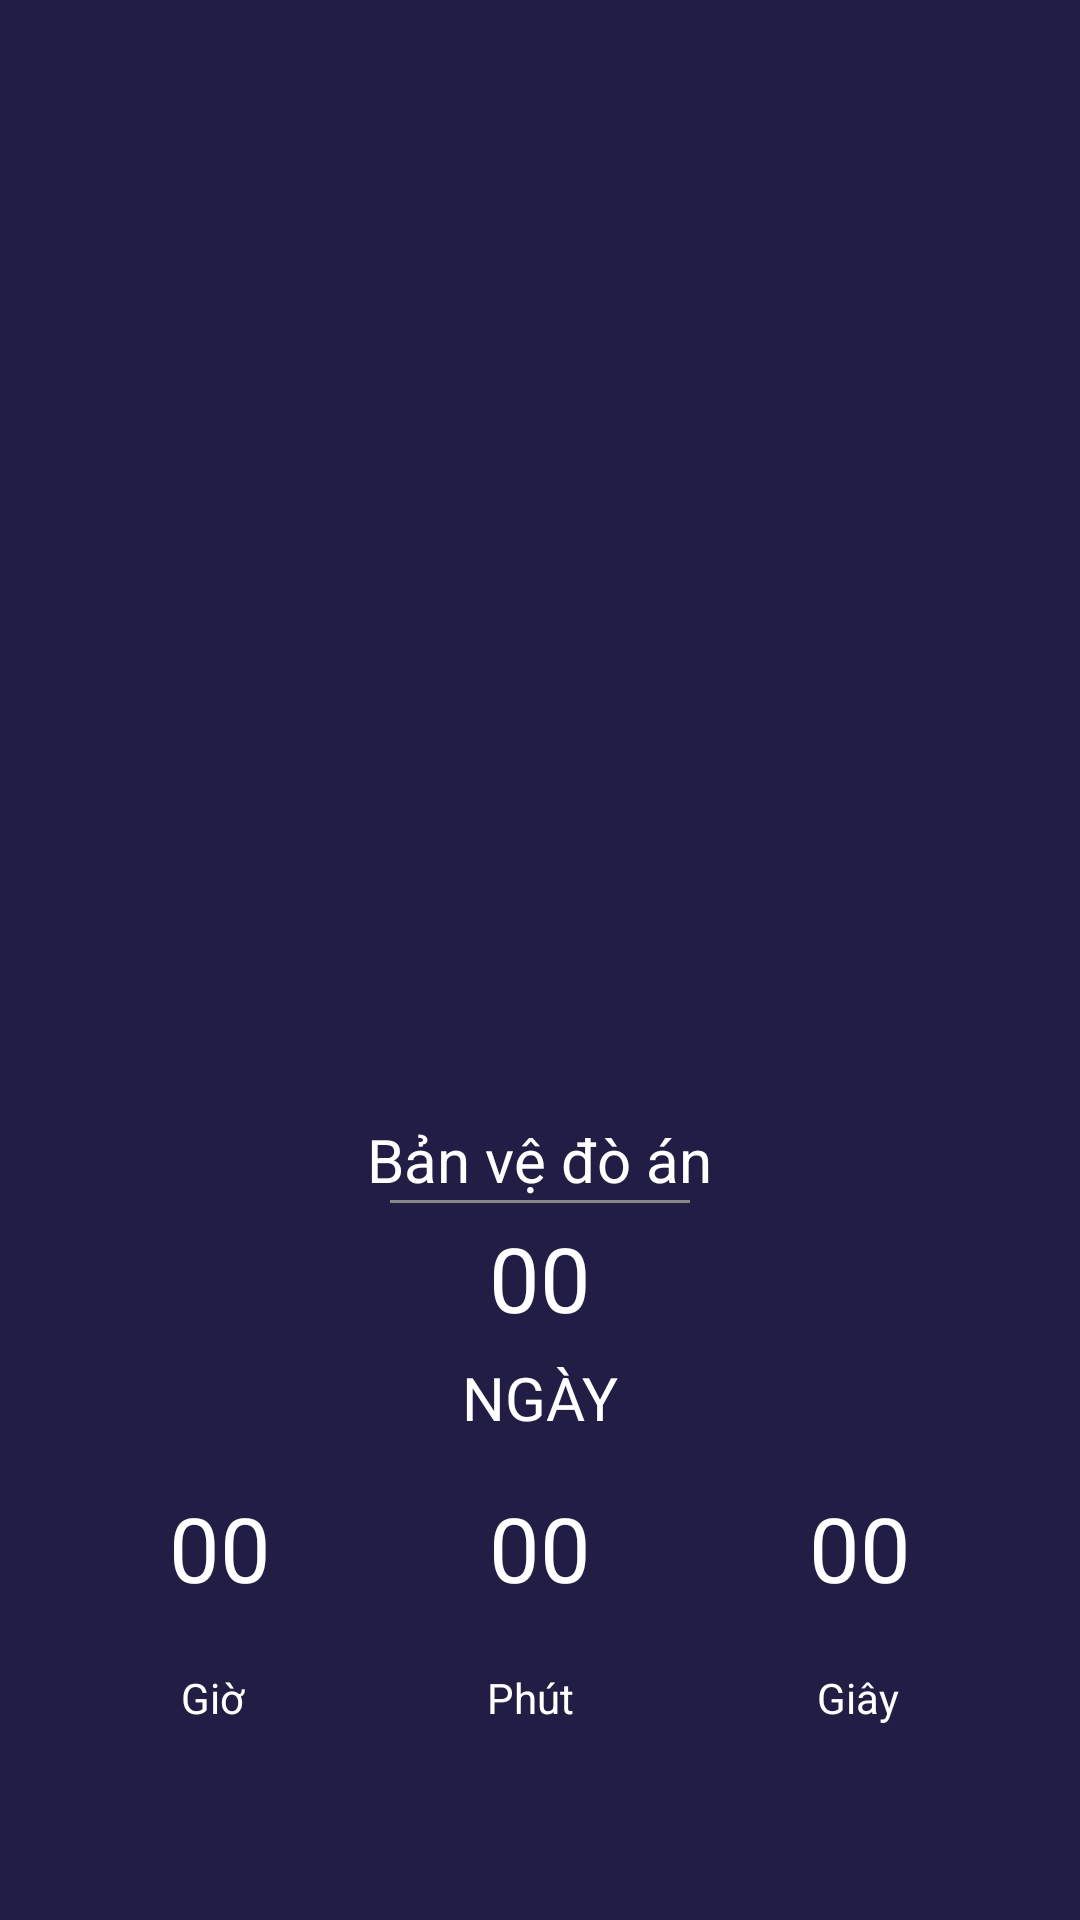

This screen was rendered from an Android layout file. Write that file and the resources it references.
<!-- AndroidManifest.xml: application theme Theme.Project -->
<!-- res/layout/activity_count_down_timer.xml -->
<?xml version="1.0" encoding="utf-8"?>
<androidx.constraintlayout.widget.ConstraintLayout xmlns:android="http://schemas.android.com/apk/res/android"
    xmlns:app="http://schemas.android.com/apk/res-auto"
    xmlns:tools="http://schemas.android.com/tools"
    android:layout_width="match_parent"
    android:layout_height="match_parent"
    android:background="#211D44"
    android:orientation="vertical"
    tools:context=".ui.ActivityCountDownTimer">

    <androidx.appcompat.widget.Toolbar
        android:id="@+id/action_bar"
        android:layout_width="match_parent"
        android:layout_height="wrap_content"
        android:background="@color/toolbarTransparent"
        android:elevation="4dp"
        android:theme="@style/ThemeOverlay.AppCompat.ActionBar"
        app:layout_constraintEnd_toEndOf="parent"
        app:layout_constraintStart_toStartOf="parent"
        app:layout_constraintTop_toTopOf="parent" />

    <ImageView
        android:id="@+id/bgcircle"
        android:layout_width="276dp"
        android:layout_height="247dp"
        android:layout_gravity="center"
        android:layout_marginStart="8dp"
        android:layout_marginTop="@dimen/size_50dp"
        android:src="@drawable/bgcircle"
        app:flow_horizontalBias="0.464"
        app:layout_constraintEnd_toEndOf="parent"
        app:layout_constraintStart_toStartOf="parent"
        app:layout_constraintTop_toBottomOf="@id/action_bar" />

    <ImageView
        android:id="@+id/icachor"
        android:layout_width="358dp"
        android:layout_height="357dp"
        android:layout_gravity="center"
        android:layout_marginStart="8dp"
        android:layout_marginTop="@dimen/size_120dp"
        android:layout_marginEnd="@dimen/size_8dp"
        android:src="@drawable/icanchor"
        app:layout_constraintBottom_toBottomOf="@id/bgcircle"
        app:layout_constraintEnd_toEndOf="parent"
        app:layout_constraintStart_toStartOf="parent"
        app:layout_constraintTop_toTopOf="parent" />

    <LinearLayout
        android:layout_width="match_parent"
        android:layout_height="wrap_content"
        android:orientation="vertical"
        app:layout_constraintTop_toBottomOf="@id/bgcircle">

        <TextView
            android:id="@+id/tvTitle"
            android:layout_width="wrap_content"
            android:layout_height="wrap_content"
            android:layout_gravity="center"
            android:layout_marginTop="@dimen/size_20dp"
            android:text="Bản vệ đò án"
            android:textColor="@color/color_timer"
            android:textSize="@dimen/size_text_20sp" />

        <View
            android:layout_width="@dimen/size_100dp"
            android:layout_height="1dp"
            android:layout_gravity="center"
            android:background="@color/gray" />

        <LinearLayout
            android:layout_width="match_parent"
            android:layout_height="wrap_content"
            android:orientation="horizontal">

            <TextView
                android:id="@+id/tvDay"
                android:layout_width="wrap_content"
                android:layout_height="@dimen/size_50dp"
                android:layout_weight="1"
                android:gravity="center"
                android:text="00"
                android:textColor="@color/color_timer"
                android:textSize="@dimen/size_text_30sp" />
        </LinearLayout>

        <LinearLayout
            android:layout_width="match_parent"
            android:layout_height="wrap_content"
            android:orientation="horizontal">

            <TextView
                android:layout_width="wrap_content"
                android:layout_height="@dimen/size_30dp"
                android:layout_weight="1"
                android:gravity="center"
                android:text="NGÀY"
                android:textColor="@color/color_timer"
                android:textSize="@dimen/size_text_20sp" />

        </LinearLayout>

        <LinearLayout
            android:layout_width="match_parent"
            android:layout_height="wrap_content"
            android:layout_marginHorizontal="@dimen/size_20dp"
            android:layout_marginTop="@dimen/size_10dp"
            android:orientation="horizontal"
            android:weightSum="3">

            <TextView
                android:id="@+id/tvHour"
                android:layout_width="wrap_content"
                android:layout_height="@dimen/size_50dp"
                android:layout_weight="1"
                android:gravity="center"
                android:text="00"
                android:textColor="@color/color_timer"
                android:textSize="@dimen/size_text_30sp" />

            <TextView
                android:id="@+id/tvminus"
                android:layout_width="wrap_content"
                android:layout_height="@dimen/size_50dp"
                android:layout_weight="1"
                android:gravity="center"
                android:text="00"
                android:textColor="@color/color_timer"
                android:textSize="@dimen/size_text_30sp" />

            <TextView
                android:id="@+id/tvseconds"
                android:layout_width="wrap_content"
                android:layout_height="@dimen/size_50dp"
                android:layout_weight="1"
                android:gravity="center"
                android:text="00"
                android:textColor="@color/color_timer"
                android:textSize="@dimen/size_text_30sp" />
        </LinearLayout>

        <LinearLayout
            android:layout_width="match_parent"
            android:layout_height="wrap_content"
            android:layout_marginHorizontal="@dimen/size_20dp"
            android:orientation="horizontal"
            android:weightSum="3">

            <TextView
                android:layout_width="wrap_content"
                android:layout_height="@dimen/size_50dp"
                android:layout_weight="1"
                android:gravity="center"
                android:text="Giờ"
                android:textColor="@color/color_timer"
                android:textSize="@dimen/size_text_14sp" />

            <TextView
                android:layout_width="wrap_content"
                android:layout_height="@dimen/size_50dp"
                android:layout_weight="1"
                android:gravity="center"
                android:text="Phút"
                android:textColor="@color/color_timer"
                android:textSize="@dimen/size_text_14sp" />

            <TextView
                android:layout_width="wrap_content"
                android:layout_height="@dimen/size_50dp"
                android:layout_weight="1"
                android:gravity="center"
                android:text="Giây"
                android:textColor="@color/color_timer"
                android:textSize="@dimen/size_text_14sp" />
        </LinearLayout>
    </LinearLayout>

</androidx.constraintlayout.widget.ConstraintLayout>
<!-- resources referenced by this layout -->
<resources>
  <color name="color_timer">#FFF</color>
  <color name="gray">#888</color>
  <color name="toolbarTransparent">#00FFFFFF</color>
  <dimen name="size_100dp">100dp</dimen>
  <dimen name="size_10dp">10dp</dimen>
  <dimen name="size_120dp">120dp</dimen>
  <dimen name="size_20dp">20dp</dimen>
  <dimen name="size_30dp">30dp</dimen>
  <dimen name="size_50dp">50dp</dimen>
  <dimen name="size_8dp">8dp</dimen>
  <dimen name="size_text_14sp">14sp</dimen>
  <dimen name="size_text_20sp">20sp</dimen>
  <dimen name="size_text_30sp">30sp</dimen>
  <style name="Theme.Project" parent="Theme.MaterialComponents.DayNight.NoActionBar">
          <item name="colorPrimary">@color/background_app</item>
          <item name="colorPrimaryVariant">@color/background_app</item>
          <item name="colorOnPrimary">@color/white</item>
          
          <item name="colorSecondary">@color/teal_200</item>
          <item name="colorSecondaryVariant">@color/background_app</item>
          <item name="colorOnSecondary">@color/black</item>
          
          <item name="android:statusBarColor" tools:targetApi="l">?attr/colorPrimaryVariant</item>
          
          <item name="bottomSheetDialogTheme">@style/AppBottomSheetDialogTheme</item>
      </style>
  <color name="background_app">#303FA1</color>
  <color name="white">#FFFFFFFF</color>
  <color name="teal_200">#FF03DAC5</color>
  <color name="black">#FF000000</color>
  <style name="AppBottomSheetDialogTheme" parent="Theme.Design.Light.BottomSheetDialog">
          <item name="bottomSheetStyle">@style/AppModalStyle</item>
      </style>
  <style name="AppModalStyle" parent="Widget.Design.BottomSheet.Modal">
          <item name="android:background">@drawable/background_bottom</item>
      </style>
</resources>
